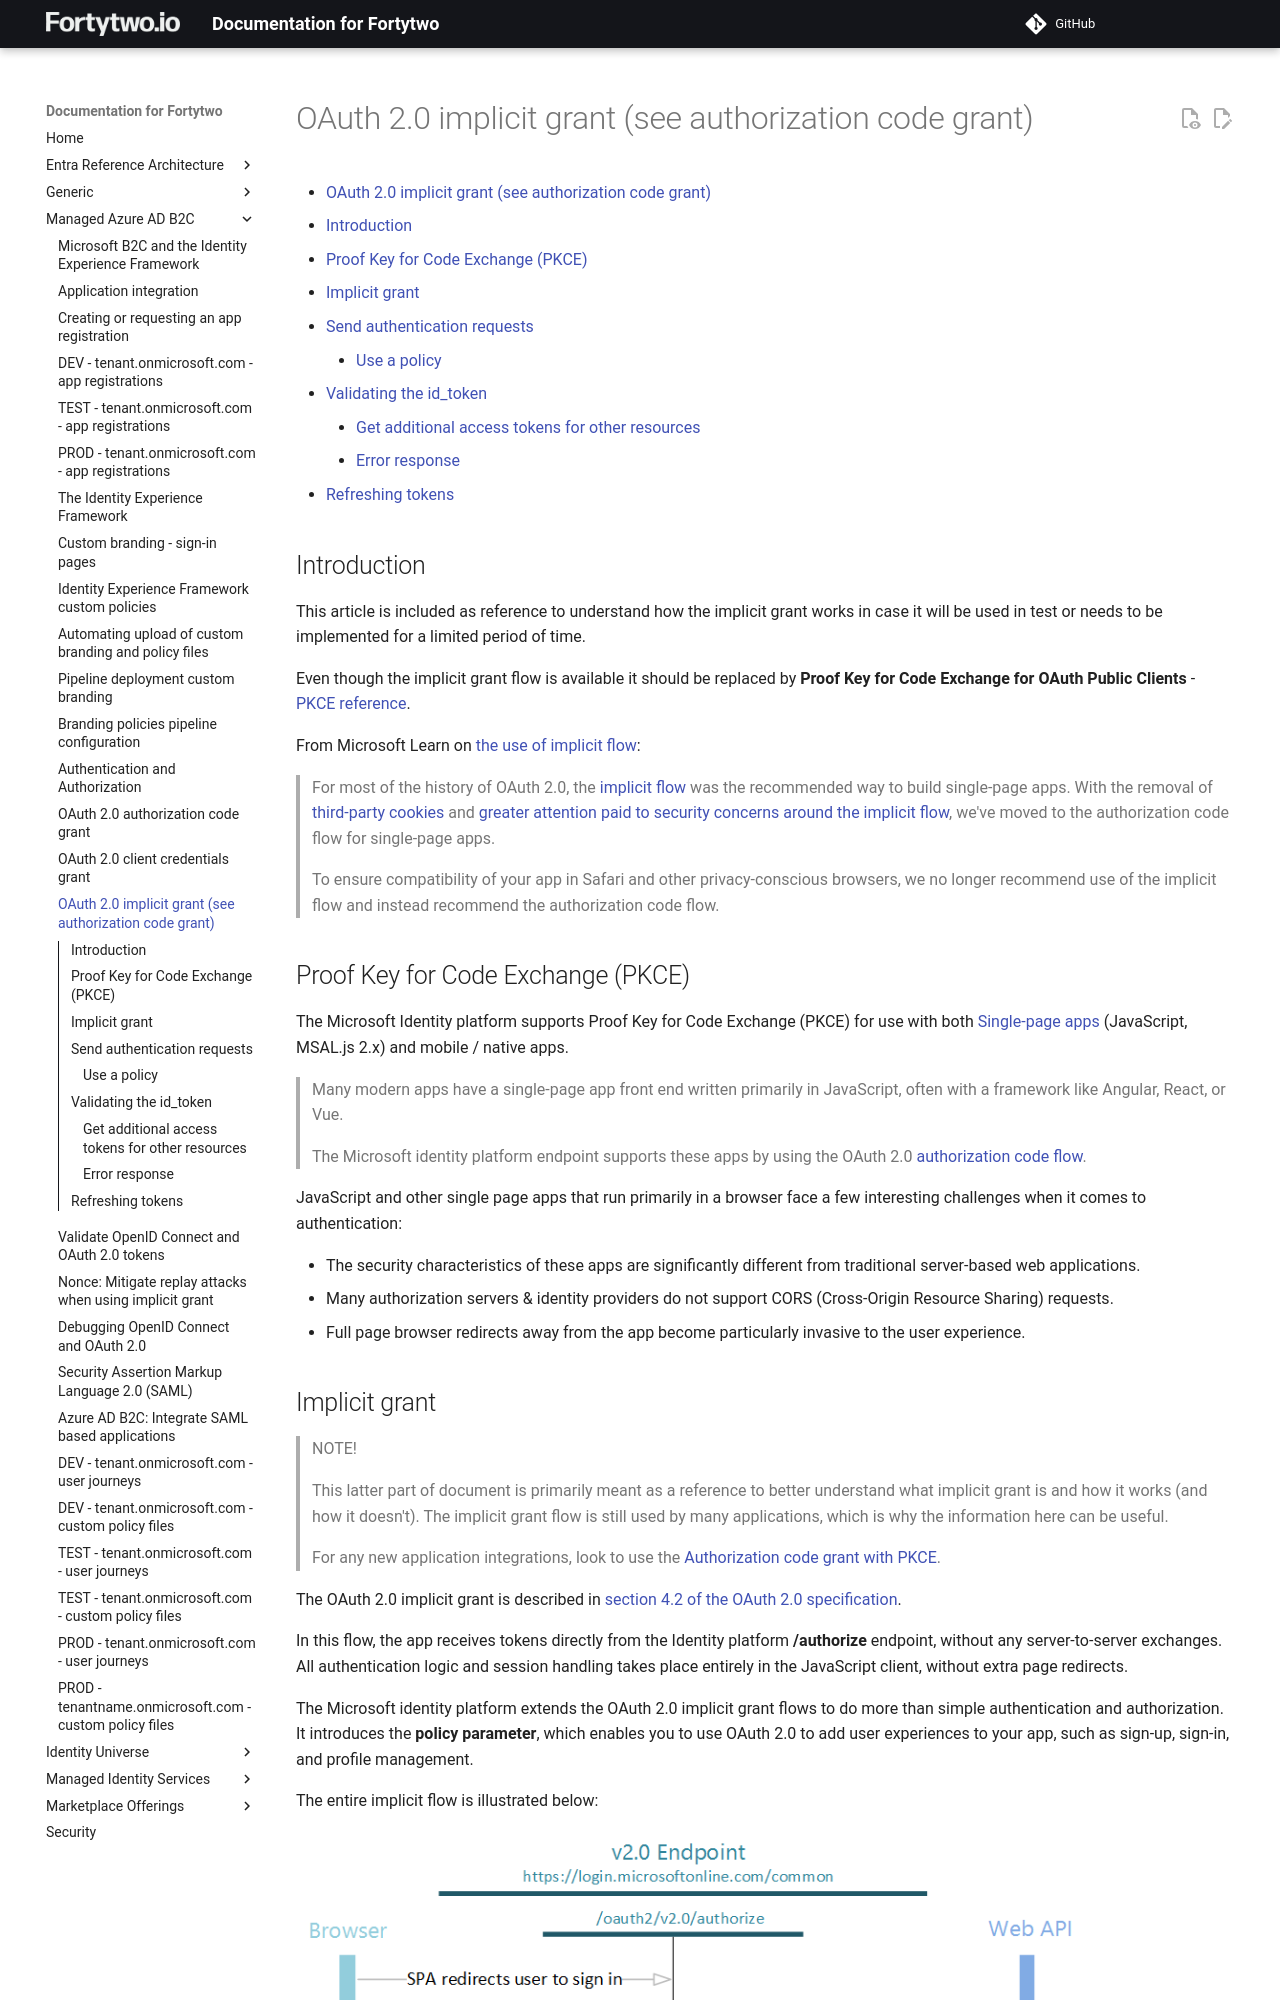

repository: fortytwoservices/public-docs.fortytwo.io · page: Managed Azure AD B2C/e4-OAuth-Implicit-grant/index.html · generator: mkdocs

# OAuth 2.0 implicit grant (see authorization code grant)

- [OAuth 2.0 implicit grant (see authorization code grant)](#oauth-20-implicit-grant-see-authorization-code-grant)
  - [Introduction](#introduction)
  - [Proof Key for Code Exchange (PKCE)](#proof-key-for-code-exchange-pkce)
  - [Implicit grant](#implicit-grant)
  - [Send authentication requests](#send-authentication-requests)
    - [Use a policy](#use-a-policy)
  - [Validating the id\_token](#validating-the-id_token)
    - [Get additional access tokens for other resources](#get-additional-access-tokens-for-other-resources)
    - [Error response](#error-response)
  - [Refreshing tokens](#refreshing-tokens)

## Introduction

This article is included as reference to understand how the implicit grant works in case it will be used in test or needs to be implemented for a limited period of time.

Even though the implicit grant flow is available it should be replaced by **Proof Key for Code Exchange for OAuth Public Clients** - [PKCE reference](https://tools.ietf.org/html/rfc7636).

From Microsoft Learn on [the use of implicit flow](https://learn.microsoft.com/azure/active-directory/develop/v2-app-types#authorization-code-flow-vs-implicit-flow):

>For most of the history of OAuth 2.0, the [implicit flow](https://learn.microsoft.com/azure/active-directory/develop/v2-oauth2-implicit-grant-flow) was the recommended way to build single-page apps. With the removal of [third-party cookies](https://learn.microsoft.com/azure/active-directory/develop/reference-third-party-cookies-spas) and [greater attention paid to security concerns around the implicit flow](https://tools.ietf.org/html/draft-ietf-oauth-security-topics-14), we've moved to the authorization code flow for single-page apps.
>
>To ensure compatibility of your app in Safari and other privacy-conscious browsers, we no longer recommend use of the implicit flow and instead recommend the authorization code flow.

## Proof Key for Code Exchange (PKCE)

The Microsoft Identity platform supports Proof Key for Code Exchange (PKCE) for use with both [Single-page apps](https://learn.microsoft.com/azure/active-directory/develop/v2-app-types#single-page-apps-javascript) (JavaScript, MSAL.js 2.x) and mobile / native apps.

>Many modern apps have a single-page app front end written primarily in JavaScript, often with a framework like Angular, React, or Vue.
>
>The Microsoft identity platform endpoint supports these apps by using the OAuth 2.0 [authorization code flow](https://learn.microsoft.com/azure/active-directory/develop/v2-oauth2-auth-code-flow).

JavaScript and other single page apps that run primarily in a browser face a few interesting challenges when it comes to authentication:

- The security characteristics of these apps are significantly different from traditional server-based web applications.
- Many authorization servers & identity providers do not support CORS (Cross-Origin Resource Sharing) requests.
- Full page browser redirects away from the app become particularly invasive to the user experience.
